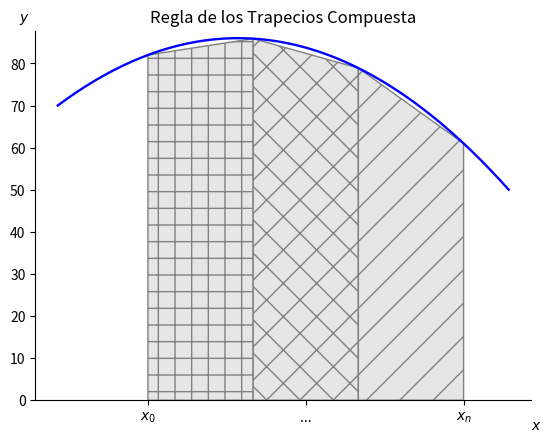

Recreate this plot in Python.
import numpy as np
import matplotlib.pyplot as plt
from matplotlib.patches import Polygon


def func(x):
    return -(x - 3) * (x - 5)  + 85


a, b = 2, 9  # integral limits
x = np.linspace(0, 10)
y = func(x)

fig, ax = plt.subplots()
ax.plot(x, y, 'b', linewidth=1.7)
ax.set_ylim(bottom=0)
plt.title('Regla de los Trapecios Compuesta')

# Make the shaded region
n=4
ix = np.linspace(a, b,n)
iy = func(ix)
patterns=('+','x','/','\\','O','.','o','*','\\','/','-','x','+')
for i in range(n-1):
    verts = [(ix[i], 0), (ix[i],iy[i]),(ix[i+1],iy[i+1]), (ix[i+1], 0)]
    poly = Polygon(verts,facecolor='0.9', edgecolor='0.5', hatch=patterns[i])
    ax.add_patch(poly)

#ax.text(0.5 * (a + b), 40, r"$\int_a^b p_0(x)\mathrm{d}x$",
#        horizontalalignment='center', fontsize=20)

fig.text(0.9, 0.05, '$x$')
fig.text(0.1, 0.9, '$y$')


ax.spines['right'].set_visible(False)
ax.spines['top'].set_visible(False)
ax.xaxis.set_ticks_position('bottom')

ax.set_xticks((a,(a+b)/2, b))
ax.set_xticklabels(('$x_0$','...', '$x_n$'))

plt.show()
fig.savefig("integral_trapM.pdf", bbox_inches='tight')